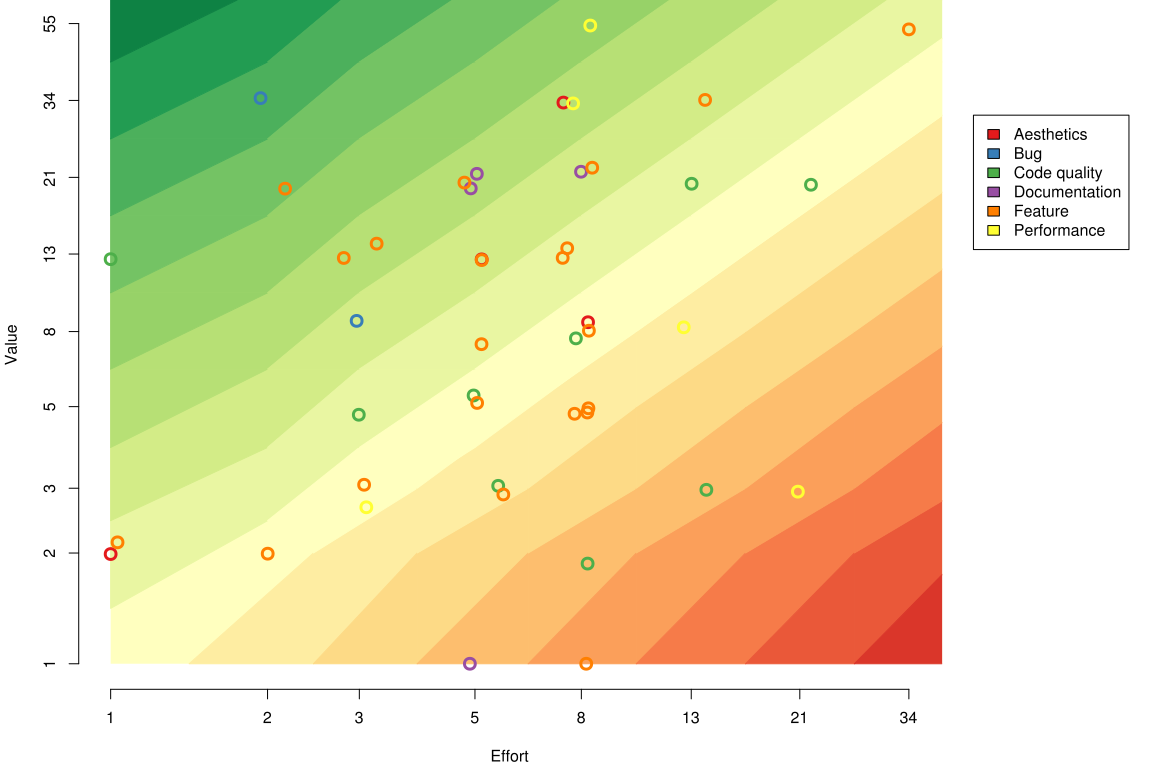

The file beside this chart, header and first rows:
issue, description, value, effort, type, blockedBy
32, Document and improve use of various disc…, 1, 5, Documentation, 
60, Add particle effects when cutting down a…, 34, 8, Aesthetics, 
72, Move SDL functions and types to a namesp…, 2, 8, Code quality, 
74, Throw exceptions where appropriate on SD…, 3, 5, Code quality, 
83, Sort _materials and _craftableItems by n…, 13, 5, Aesthetics, 
93, Allow terrain types to be marked as non-…, 2, 1, Aesthetics, 
95, Fix scroll-bar dragging offset, 8, 3, Bug, 
100, Optimize container types for faster iter…, 3, 3, Performance, 
101, Change dynamic_casts that don't check th…, 5, 5, Code quality, 
128, Use forward declarations where possible,…, 8, 8, Code quality, 
129, Add grass objects, which grow naturally …, 13, 8, Feature, 
130, Make trees drop branches over time, 13, 8, Feature, 
133, Switch from MinGW to Clang, 3, 21, Performance, 
137, Allow a recipe to create multiple item t…, 5, 8, Feature, 
138, Use set::count() and map::count() to tes…, 5, 3, Code quality, 
140, Move appropriate configuration details i…, 3, 13, Code quality, 
145, Document UI interface, 21, 8, Documentation, 
146, Document Texture interface, 21, 5, Documentation, 
148, Document XML interface, 21, 5, Documentation, 
149, Choose gather item based on gathers left…, 21, 2, Feature, 
152, Prevent gathering/deconstructing when ob…, 34, 2, Bug, 
154, Allow giving away or begging for goods v…, 13, 3, Feature, 
156, Fix ambiguity of Object::removeItem() an…, 13, 1, Code quality, 
160, Cull terrain, 8, 13, Performance, 
161, Cull players, 34, 8, Performance, 
162, Cull objects, 55, 8, Performance, 
163, Create generic particle system, 8, 8, Aesthetics, 60
166, Health stat, 2, 2, Feature, 
167, Static critters w/ health, 13, 5, Feature, 
168, Can attack NPCs, 5, 8, Feature, 167
169, NPCs can die, 3, 3, Feature, 
170, Attack stat, 2, 1, Feature, 
171, NPC loot, 8, 5, Feature, 167
172, Critter run-away AI, 1, 8, Feature, 
173, Animal that fights back, 3, 5, Feature, 168
174, Player death, 5, 8, Feature, 166
175, NPC spawning, 8, 8, Feature, 13
176, PVP, 5, 5, Feature, 174
177, Character has gear slots, 21, 8, Feature, 
178, Items can match gear slots, 13, 3, Feature, 177
179, Robe of +1 health, 21, 5, Feature, 178
180, Gear visible on character, 34, 13, Feature, 177
181, AI NPC clients, 55, 34, Feature, 
182, Make use of Winsock modular, 21, 13, Code quality, 
183, Linux support, 21, 21, Code quality, 182
